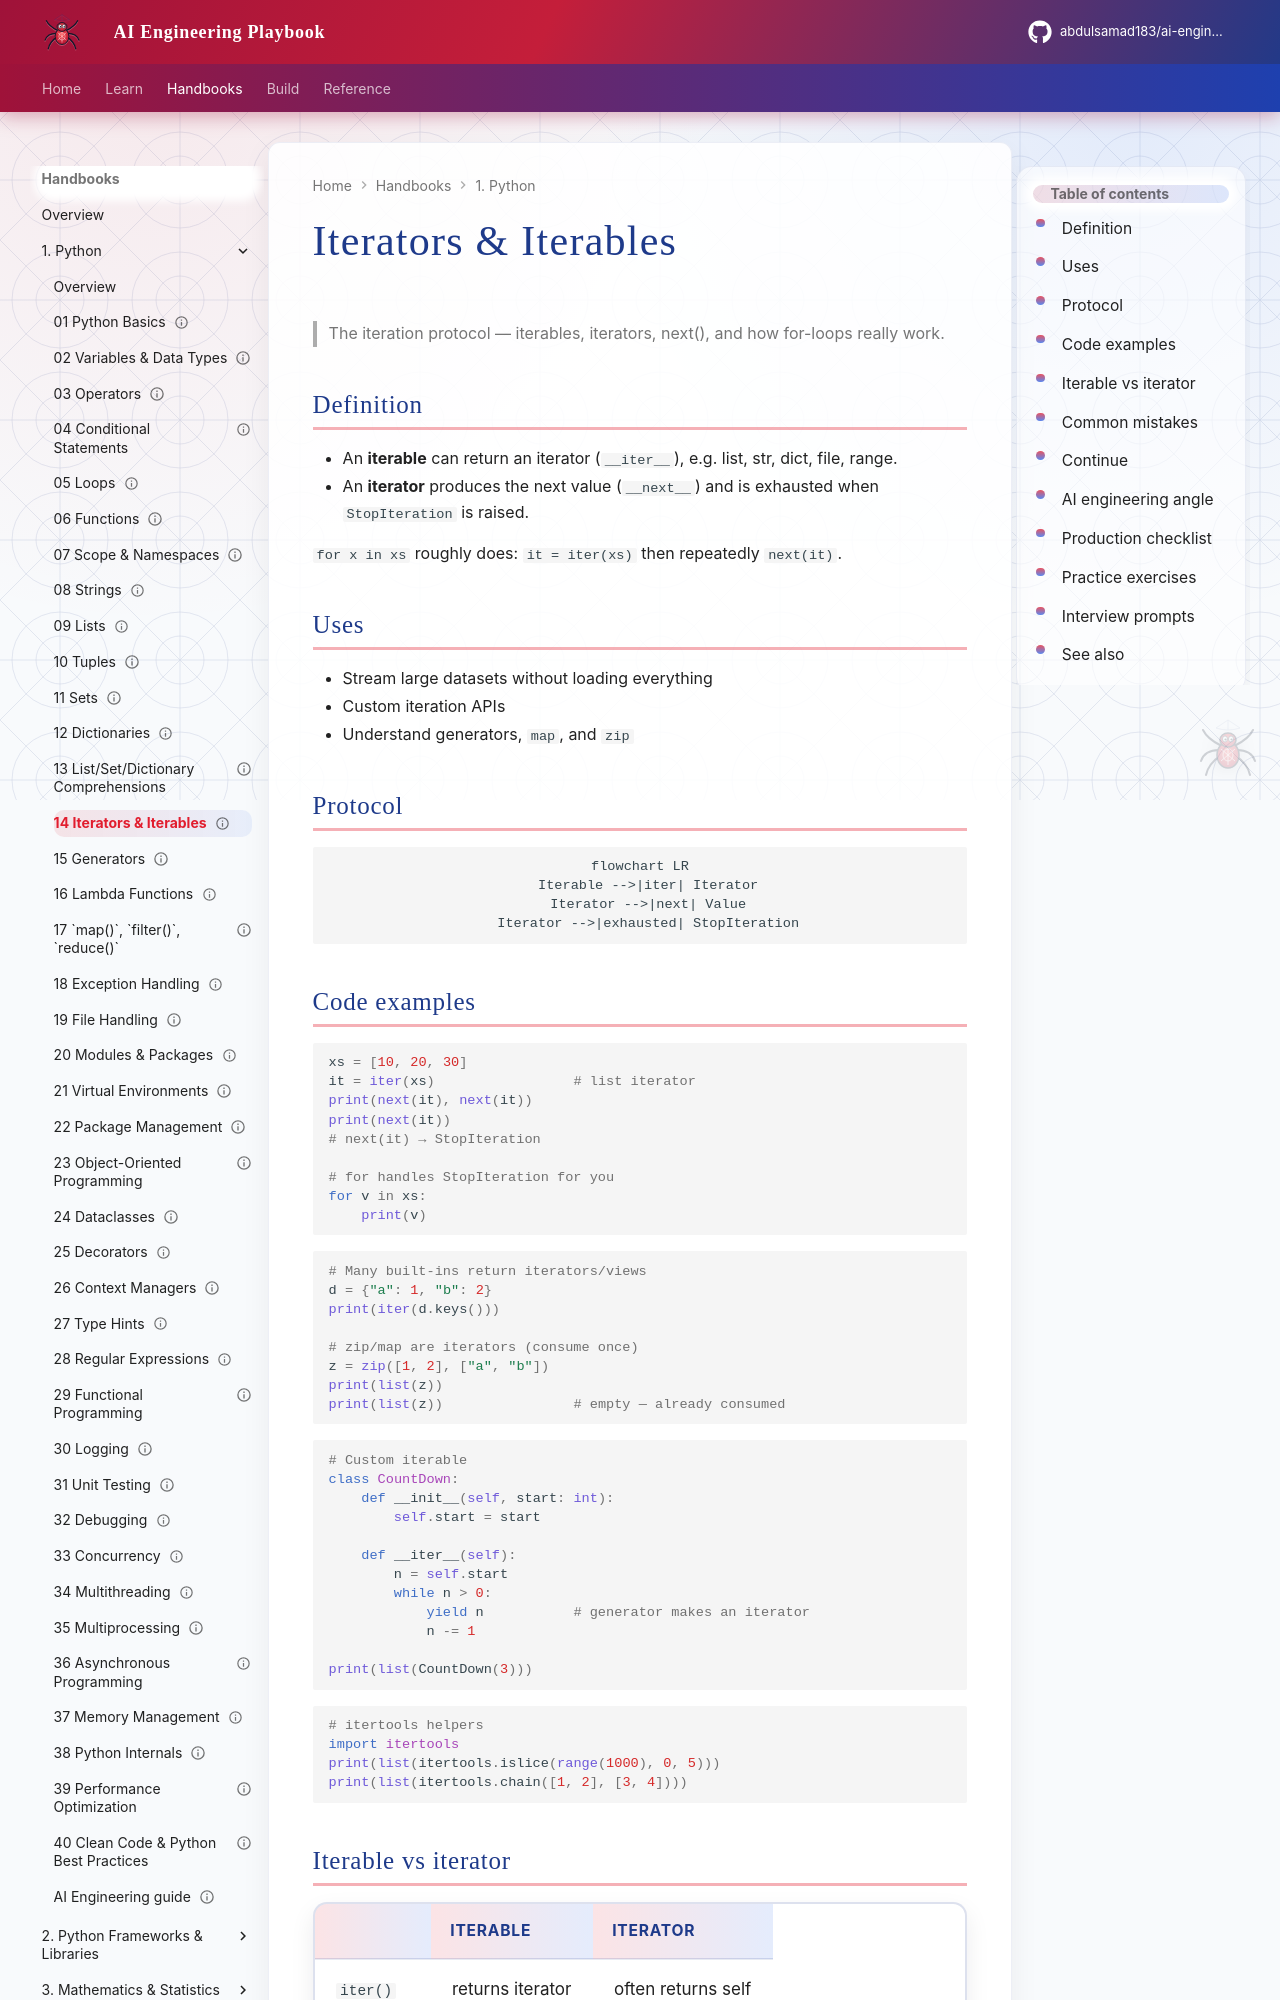

repository: abdulsamad183/ai-engineering-playbook · page: domains/python-engineering/topics/14-iterators-iterables/index.html · generator: mkdocs

---
title: "Iterators & Iterables"
description: "The iteration protocol — iterables, iterators, next(), and how for-loops really work."
domain: python-engineering
tags: [python, iterators, fundamentals, tutorial]
status: published
created: 2026-08-11
updated: 2026-08-12
version: "1.1"
---

# Iterators & Iterables

> The iteration protocol — iterables, iterators, next(), and how for-loops really work.

## Definition

- An **iterable** can return an iterator (`__iter__`), e.g. list, str, dict, file, range.
- An **iterator** produces the next value (`__next__`) and is exhausted when `StopIteration` is raised.

`for x in xs` roughly does: `it = iter(xs)` then repeatedly `next(it)`.

## Uses

- Stream large datasets without loading everything
- Custom iteration APIs
- Understand generators, `map`, and `zip`

## Protocol

```mermaid
flowchart LR
  Iterable -->|iter| Iterator
  Iterator -->|next| Value
  Iterator -->|exhausted| StopIteration
```

## Code examples

```python
xs = [10, 20, 30]
it = iter(xs)                 # list iterator
print(next(it), next(it))
print(next(it))
# next(it) → StopIteration

# for handles StopIteration for you
for v in xs:
    print(v)
```

```python
# Many built-ins return iterators/views
d = {"a": 1, "b": 2}
print(iter(d.keys()))

# zip/map are iterators (consume once)
z = zip([1, 2], ["a", "b"])
print(list(z))
print(list(z))                # empty — already consumed
```

```python
# Custom iterable
class CountDown:
    def __init__(self, start: int):
        self.start = start

    def __iter__(self):
        n = self.start
        while n > 0:
            yield n           # generator makes an iterator
            n -= 1

print(list(CountDown(3)))
```

```python
# itertools helpers
import itertools
print(list(itertools.islice(range(1000), 0, 5)))
print(list(itertools.chain([1, 2], [3, 4])))
```
